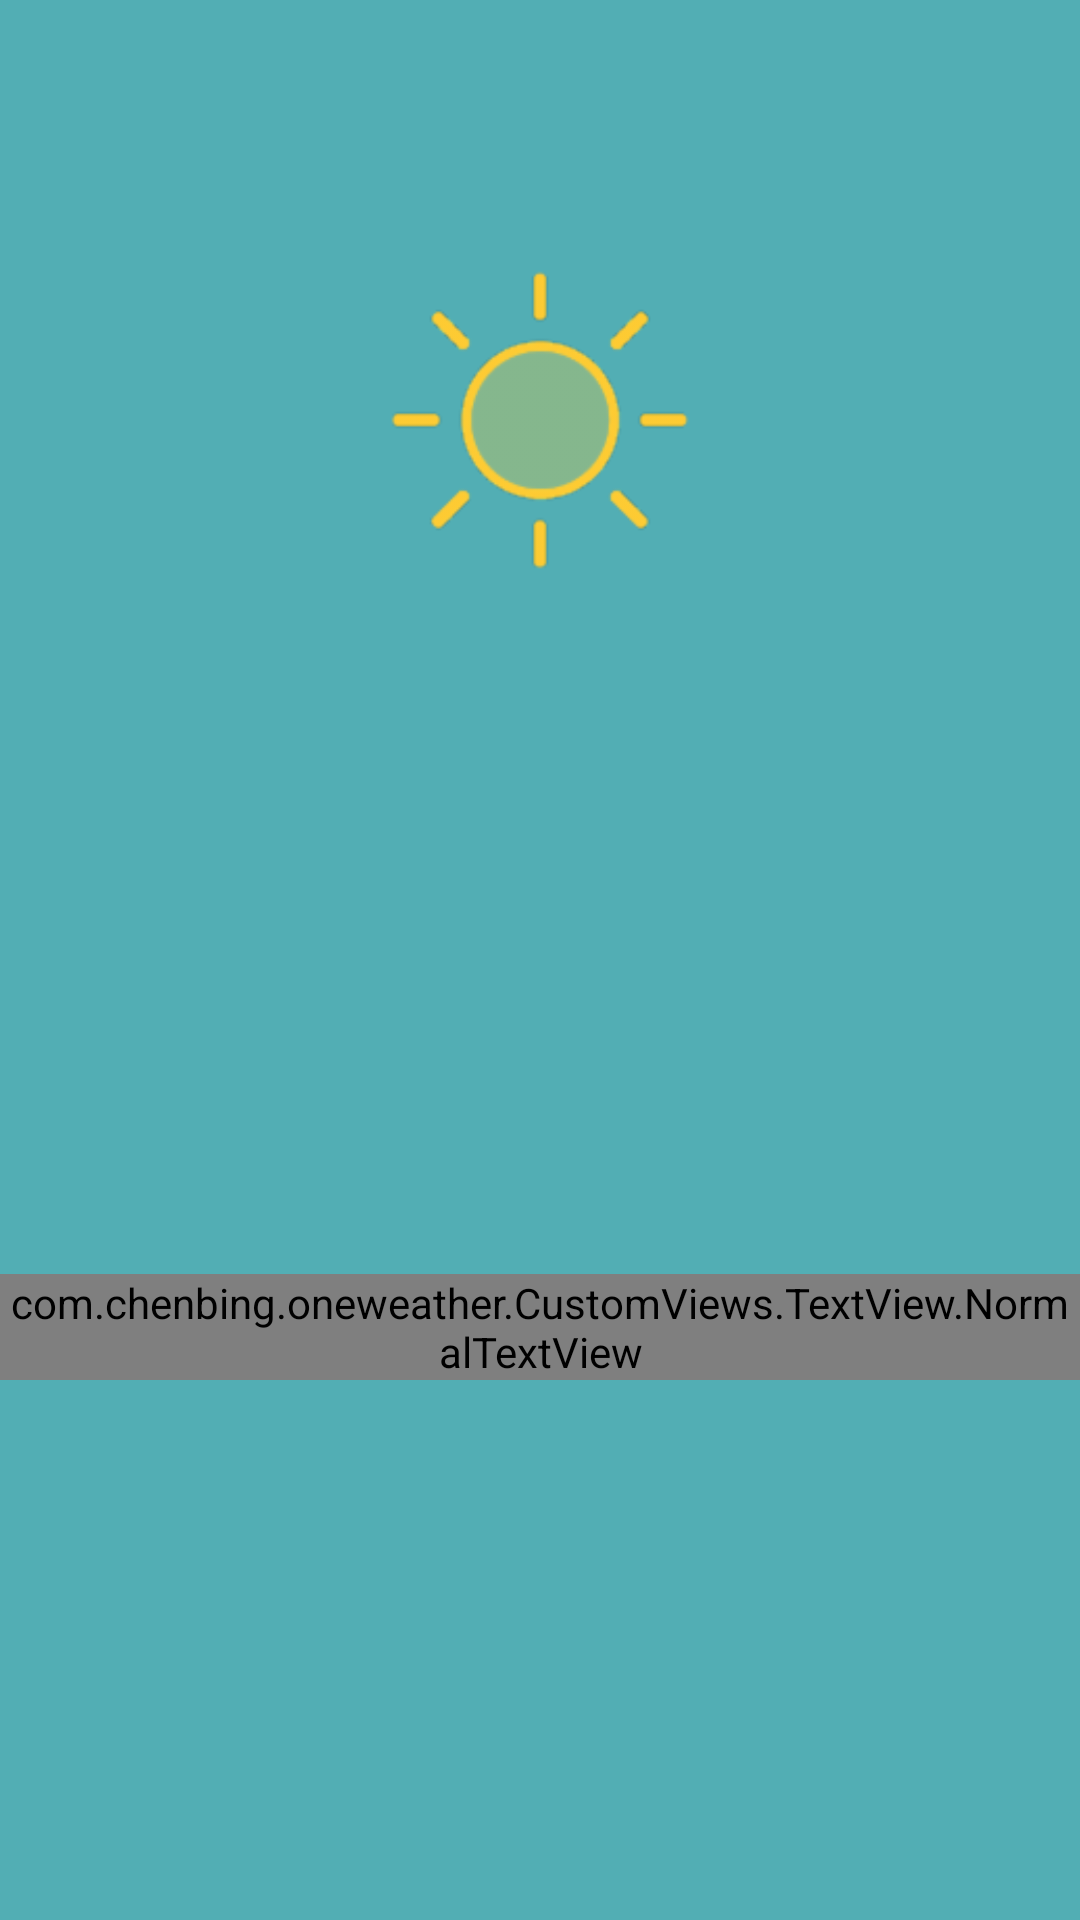

Reconstruct the res/layout file that produces this screen, plus the resources it refers to.
<!-- AndroidManifest.xml: activity theme FullScreen -->
<!-- res/layout/activity_splash.xml -->
<?xml version="1.0" encoding="utf-8"?>
<RelativeLayout
  xmlns:android="http://schemas.android.com/apk/res/android"
  xmlns:tools="http://schemas.android.com/tools"
  android:id="@+id/activity_splash"
  android:layout_width="match_parent"
  android:layout_height="match_parent"
  tools:context="com.chenbing.oneweather.View.activitys.SplashActivity">

  <ImageView
    android:id="@+id/sun"
    android:layout_width="100dp"
    android:layout_height="100dp"
    android:layout_centerHorizontal="true"
    android:layout_marginTop="90dp"
    android:src="@drawable/sun"
    />

  <ImageView
    android:id="@+id/cloud_1"
    android:layout_width="140dp"
    android:layout_height="100dp"
    android:layout_below="@+id/sun"
    android:layout_centerHorizontal="true"
    android:layout_marginTop="-50dp"
    android:src="@drawable/cloud_1"
    android:tint="@color/white"
    />

  <ImageView
    android:id="@+id/cloud_2"
    android:layout_width="90dp"
    android:layout_height="90dp"
    android:layout_below="@+id/sun"
    android:layout_centerHorizontal="true"
    android:layout_marginLeft="-20dp"
    android:layout_marginTop="-50dp"
    android:layout_toEndOf="@+id/cloud_1"
    android:src="@drawable/cloud_1"
    android:tint="@color/white"
    />

  <ImageView
    android:id="@+id/cloud_3"
    android:layout_width="130dp"
    android:layout_height="100dp"
    android:layout_below="@+id/sun"
    android:layout_centerHorizontal="true"
    android:layout_marginLeft="20dp"
    android:layout_marginTop="-40dp"
    android:src="@drawable/cloud_1"
    android:tint="@color/white"
    />

  <com.chenbing.oneweather.CustomViews.TextView.NormalTextView
    android:id="@+id/join_now"
    android:layout_width="wrap_content"
    android:layout_height="wrap_content"
    android:layout_alignParentBottom="true"
    android:layout_centerHorizontal="true"
    android:layout_marginBottom="180dp"
    android:text="@string/join_now"
    android:textColor="@color/white"
    android:textSize="@dimen/join_now_text_size"
    android:visibility="visible"
    />
</RelativeLayout>
<!-- resources referenced by this layout -->
<resources>
  <color name="white">#ffffff</color>
  <dimen name="join_now_text_size">24sp</dimen>
  <!-- drawable cloud_1 (drawable) -->
  <?xml version="1.0" encoding="utf-8"?>
  <vector xmlns:android="http://schemas.android.com/apk/res/android"
          android:viewportWidth="32"
          android:viewportHeight="20"
          android:width="32dp"
          android:height="20dp">
    <path android:pathData="M27.586,8.212C26.66,5.751,24.284,4,21.5,4c-0.641,0-1.26,0.093-1.846,0.266C18.068,1.705,15.233,0,12,0
  	C7.095,0,3.107,3.923,3.002,8.803C1.208,9.842,0,11.783,0,14c0,3.312,2.687,6,6,6h20c3.312,0,6-2.693,6-6
  	C32,11.234,30.13,8.907,27.586,8.212z" android:fillColor="#FF000000"/>
  </vector>
  <!-- drawable sun: png bitmap (drawable, 4901 bytes) -->
  <string name="join_now">立即进入</string>
  <style name="FullScreen" parent="Theme.AppCompat.Light.NoActionBar">
      <item name="android:windowFullscreen">true</item>
      <item name="android:windowBackground">@color/themeBlueDeep</item>
      <item name="android:windowNoTitle">true</item>
      <item name="android:windowTranslucentNavigation">true</item>
      <item name="android:windowTranslucentStatus">true</item>
    </style>
  <color name="themeBlueDeep">#52AEB4</color>
</resources>
